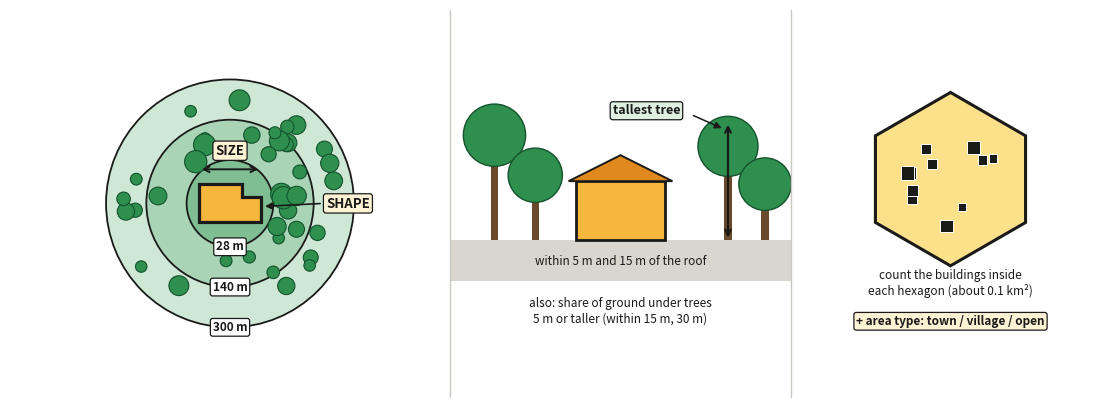

The matplotlib source for this figure: (Note: this script raises an exception after producing the figure.)
"""Three clear panels: top view of one roof (size, shape, tree rings), side view (tree height), hexagon (crowding)."""
import numpy as np
import matplotlib
matplotlib.use('Agg')
import matplotlib.pyplot as plt
from matplotlib.patches import Circle, Rectangle, RegularPolygon, Polygon

F = 'D:/claude_anti/Rooftop solar potential(b_spatial)/report/figures/'
AMB, DARK, GREEN, DGREEN, GREY = '#f6b73c', '#1a1a19', '#2f8f4e', '#14532d', '#6b6a66'
rng = np.random.default_rng(11)
fig = plt.figure(figsize=(11, 4.4))
A = fig.add_axes([0.0, 0.0, 0.40, 1.0])
B = fig.add_axes([0.40, 0.0, 0.31, 1.0])
C = fig.add_axes([0.71, 0.0, 0.29, 1.0])
for a in (A, B, C):
    a.set_aspect('equal')
    a.axis('off')
    a.set_xlim(-3.55, 3.55) if a is A else a.set_xlim(-2.3, 2.3)
    a.set_ylim(-3.45, 1.45) if a is A else a.set_ylim(-1.45, 2.45)
TAG = dict(boxstyle='round,pad=0.2', edgecolor=DARK, linewidth=0.9)


def head(a, num, title, sub, y=2.65):
    a.text(0, y, f'{num}  {title}', ha='center', va='center', fontsize=13, fontweight='bold', color=DARK)
    a.text(0, y - 0.4, sub, ha='center', va='center', fontsize=9.5, color=GREY)


# ===== panel 1: top view of the roof and three tree rings =====
CY = -1.0                                    # circle centre (kept low so the heading stays clear)
for r, col in ((2.0, '#cfe8d6'), (1.35, '#a9d5b6'), (0.7, '#7fbe93')):
    A.add_patch(Circle((0, CY), r, facecolor=col, edgecolor=DARK, linewidth=1.3))
for _ in range(40):
    ang, rad = rng.uniform(0, 2 * np.pi), np.sqrt(rng.uniform(0.07, 1)) * 1.85
    x, y = rad * np.cos(ang), CY + rad * np.sin(ang)
    if np.hypot(x, y - CY) < 0.82:
        continue
    A.add_patch(Circle((x, y), rng.uniform(0.09, 0.18), facecolor=GREEN, edgecolor=DGREEN, linewidth=0.8, zorder=3))
A.add_patch(Polygon([[-0.5, CY - 0.3], [0.5, CY - 0.3], [0.5, CY + 0.1], [0.2, CY + 0.1], [0.2, CY + 0.32], [-0.5, CY + 0.32]],
                    closed=True, facecolor=AMB, edgecolor=DARK, linewidth=2.3, zorder=6))
for r, lab in ((0.7, '28 m'), (1.35, '140 m'), (2.0, '300 m')):                    # ring tags on the bottom edge
    A.text(0, CY - r, lab, ha='center', va='center', fontsize=8.5, fontweight='bold', color=DARK, zorder=9, bbox=dict(**TAG, facecolor='white'))
A.annotate('', xy=(0.5, CY + 0.55), xytext=(-0.5, CY + 0.55), arrowprops=dict(arrowstyle='<->', color=DARK, lw=1.4), zorder=8)
A.text(0, CY + 0.85, 'SIZE', ha='center', va='center', fontsize=9.5, fontweight='bold', color=DARK, zorder=9, bbox=dict(**TAG, facecolor='#fff3d6'))
A.text(1.55, CY + 0.0, 'SHAPE', ha='left', va='center', fontsize=9.5, fontweight='bold', color=DARK, zorder=9, bbox=dict(**TAG, facecolor='#fff3d6'))
A.annotate('', xy=(0.52, CY - 0.05), xytext=(1.5, CY), arrowprops=dict(arrowstyle='-|>', color=DARK, lw=1.2), zorder=8)

# ===== panel 2: side view =====
B.add_patch(Rectangle((-2.3, -0.55), 4.6, 0.55, facecolor='#d9d6cf', edgecolor='none'))
B.add_patch(Rectangle((-0.6, 0), 1.2, 0.8, facecolor=AMB, edgecolor=DARK, linewidth=2))
B.add_patch(Polygon([[-0.7, 0.8], [0.7, 0.8], [0, 1.15]], closed=True, facecolor='#e08a1e', edgecolor=DARK, linewidth=1.4))
for x, h in ((-1.7, 2.0), (-1.15, 1.1), (1.45, 1.75), (1.95, 0.9)):
    B.add_patch(Rectangle((x - 0.05, 0), 0.1, h * 0.6, facecolor='#6b4a2b', edgecolor='none'))
    B.add_patch(Circle((x, h * 0.6 + 0.22), 0.3 + 0.06 * h, facecolor=GREEN, edgecolor=DGREEN, linewidth=1))
B.annotate('', xy=(1.45, 0.0), xytext=(1.45, 1.6), arrowprops=dict(arrowstyle='<->', color=DARK, lw=1.6), zorder=8)
B.text(0.35, 1.75, 'tallest tree', ha='center', va='center', fontsize=9, fontweight='bold', color=DARK, zorder=9, bbox=dict(**TAG, facecolor='#dff0e3'))
B.annotate('', xy=(1.4, 1.5), xytext=(0.95, 1.7), arrowprops=dict(arrowstyle='-|>', color=DARK, lw=1.1), zorder=8)
B.text(0, -0.28, 'within 5 m and 15 m of the roof', ha='center', va='center', fontsize=8.5, color=DARK)
B.text(0, -0.95, 'also: share of ground under trees\n5 m or taller (within 15 m, 30 m)', ha='center', va='center', fontsize=8.5, color=DARK)

# ===== panel 3: hexagon =====
C.add_patch(RegularPolygon((0, 0.85), 6, radius=1.25, orientation=0, facecolor='#fde08a', edgecolor=DARK, linewidth=2.2))
for _ in range(12):
    dx, dy = rng.uniform(-0.75, 0.75, 2)
    if np.hypot(dx, dy) > 0.78:
        continue
    w = rng.uniform(0.12, 0.2)
    C.add_patch(Rectangle((dx - w / 2, 0.85 + dy - w / 2), w, w, facecolor=DARK, edgecolor='white', linewidth=0.7, zorder=3))
C.text(0, -0.65, 'count the buildings inside\neach hexagon (about 0.1 km²)', ha='center', va='center', fontsize=8.5, color=DARK)
C.text(0, -1.2, '+ area type: town / village / open', ha='center', va='center', fontsize=8.5, fontweight='bold', color=DARK, bbox=dict(**TAG, facecolor='#fff3d6'))

fig.add_artist(plt.Line2D([0.40, 0.40], [0.06, 0.94], color='#c9c8c3', lw=1))
fig.add_artist(plt.Line2D([0.71, 0.71], [0.06, 0.94], color='#c9c8c3', lw=1))
fig.savefig(F + 'features_on_roof.png', dpi=200, facecolor='white')
print('ok')
